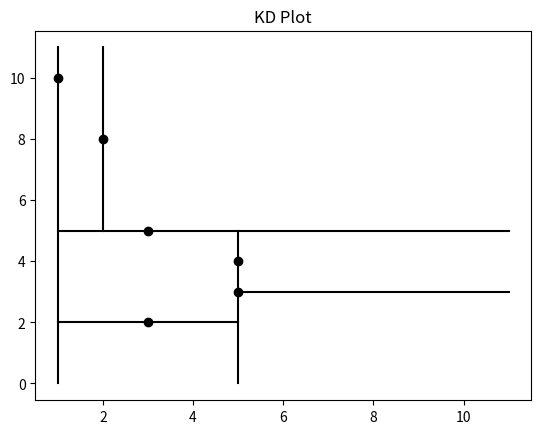

Reproduce this figure in Python.
# Created by Vasant Kurvari
# Begun: 06/06/19
# Last Update: 06/07/19

import matplotlib.pyplot as plt
from random import *
from math import *


xy_size = 11 # Square plot

def insertion(point, tree_node, cur_dep): # Parameters: (Point, Tree, Current Depth)
	dim = cur_dep % d

	if (point[dim] < tree_node[0][dim]):
		if (tree_node[1] == None):
			new_node = [point, None, None]
			tree_node[1] = new_node
			l_or_r = 0
			kd_plot(point, dim, l_or_r)
		else:
			insertion(point, tree_node[1], cur_dep + 1)
			
	if (point[dim] >= tree_node[0][dim]):
		if  (tree_node[2] == None):
			new_node = [point, None, None]
			tree_node[2] = new_node
			l_or_r = 1
			kd_plot(point, dim, l_or_r)
		else: 
			insertion(point, tree_node[2], cur_dep + 1) 

	

	return tree_node


def nested_kd_list(x):
	tree_node = [None, None, None] # Structure: [Point, Left Node, Right Node]
	
	i = 0
	while i < len(x):
		if i == 0:
			tree_node[0] = x[i]
			kd_plot(x[i], 1, 0)
		else:
			cur_dep = 0
			tree_node = insertion(x[i], tree_node, cur_dep)
		# print(tree_node)
		
		i += 1

	return tree_node


def kd_plot(point, dim, l_or_r): # (Point, Mod Dimension, Left/Right)
	plt.plot(point[0], point[1], color='black', marker='o') 
	dim = 1 - dim
	max_list = []
	min_list = []

	if l_or_r == 0: # 'Left or Right' is only used to determine where the line should go if it falls exactly on another line
		if dim == 0:
			new_dim = 1 - dim
			for d in y_axis_list:
				if point[new_dim] <= d[0][new_dim] and d[1][1] >= point[new_dim]:
					max_list.append(d[0][new_dim] - point[new_dim])
				if point[new_dim] > d[0][new_dim] and d[1][0] <= point[new_dim]:
					min_list.append(d[0][new_dim] - point[new_dim])
			
			y_1 = max(min_list) + point[new_dim]
			y_2 = min(max_list) + point[new_dim]
			y = [y_1, y_2]
			x = [point[dim], point[dim]]

		elif dim == 1:
			new_dim = 1 - dim
			for d in x_axis_list:
				if point[new_dim] <= d[0][new_dim] and d[2][1] >= point[new_dim]:
					max_list.append(d[0][new_dim] - point[new_dim])
				if point[new_dim] > d[0][new_dim] and d[2][0] <= point[new_dim]:
					min_list.append(d[0][new_dim] - point[new_dim])
			
			x_1 = max(min_list) + point[new_dim]
			x_2 = min(max_list) + point[new_dim]
			x = [x_1, x_2]
			y = [point[dim], point[dim]]

	elif l_or_r == 1:
		if dim == 0:
			new_dim = 1 - dim
			for d in y_axis_list:
				if point[new_dim] < d[0][new_dim] and d[1][1] >= point[new_dim]:
					max_list.append(d[0][new_dim] - point[new_dim])
				if point[new_dim] >= d[0][new_dim] and d[1][0] <= point[new_dim]:
					min_list.append(d[0][new_dim] - point[new_dim])
			
			y_1 = max(min_list) + point[new_dim]
			y_2 = min(max_list) + point[new_dim]
			y = [y_1, y_2]
			x = [point[dim], point[dim]]

		elif dim == 1:
			new_dim = 1 - dim
			for d in x_axis_list:
				if point[new_dim] < d[0][new_dim] and d[2][1] >= point[new_dim]:
					max_list.append(d[0][new_dim] - point[new_dim])
				if point[new_dim] >= d[0][new_dim] and d[2][0] <= point[new_dim]:
					min_list.append(d[0][new_dim] - point[new_dim])
			
			x_1 = max(min_list) + point[new_dim]
			x_2 = min(max_list) + point[new_dim]
			x = [x_1, x_2]
			y = [point[dim], point[dim]]


	plt.plot(x, y, color='black')

	if dim == 0:
		x_axis_list.append([point,x,y])  # Goes Up-Down
	elif dim == 1:
		y_axis_list.append([point,x,y]) # Goes Left-Right




def main():
	# Non-Random Tests
	# points1D = [(1,), (3,), (5,), (5,), (2,)]
	points2D = [(1,10), (3,5), (5,4), (5,3), (2,8), (3,2)]
	# points3D = [(1,10,7), (3,5,3), (5,4,0), (5,3,6), (2,8,9)]
	# pointList = [points1D, points2D, points3D]
	dimensions = 2
	# for sample_points in pointList:
	# 	dimensions = len(sample_points[0])
	global d
	global x_axis_list
	global y_axis_list
	x_axis_list = [[(0,0),[0,xy_size],[0,xy_size]], [(xy_size, xy_size),[0,xy_size],[0,xy_size]]]
	y_axis_list = [[(0,0),[0,xy_size],[0,xy_size]], [(xy_size, xy_size),[0,xy_size],[0,xy_size]]]

	d = dimensions
	node_list = nested_kd_list(points2D)

	plt.title("KD Plot")
	plt.show()



main()